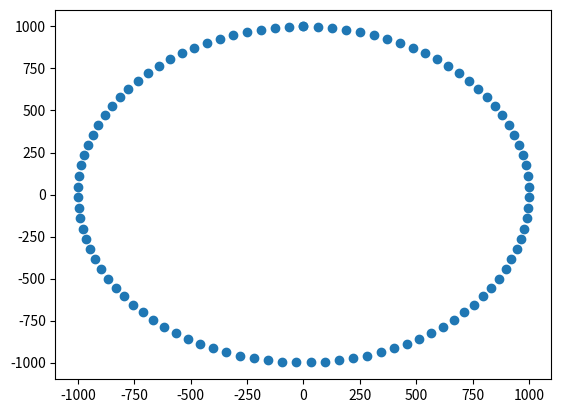

Source code (Python):
# -*- coding: utf-8 -*-
"""
Created on Wed Feb 21 20:06:08 2024

[redacted]
"""

#%% bearing of a point of relative to (0,0)

import matplotlib.pyplot as plt
import numpy as np
import math
import scipy
import random

stepSize= 2 * math.pi / 99 # for the parametric equation

#Generated vertices
positions = []

t = 0
while t < 2 * math.pi:
    positions.append([1000 * math.sin(t), 1000 * math.cos(t), 0])
    t += stepSize
    
wg_pos = np.array(positions)

plt.scatter(wg_pos[:, 0], wg_pos[:, 1])


#%% bearing calculation

tan_inputs = wg_pos[:, 1]/ wg_pos[:, 0]
bearing = np.zeros(len(wg_pos))

for i, tan_input in enumerate(tan_inputs):
    if wg_pos[i, 0] > 0 and wg_pos[i, 1] > 0: # first quadrant
        bearing[i] = 90 - (math.atan(tan_input)*180/math.pi)
        
    elif wg_pos[i, 0] < 0 and wg_pos[i, 1] > 0: # second quadrant
        bearing[i] = 270 - (math.atan(tan_input)*180/math.pi)
        
    elif wg_pos[i, 0] < 0 and wg_pos[i, 1] < 0: # third quadrant
        bearing[i] = 270 - (math.atan(tan_input)*180/math.pi)
        
    elif wg_pos[i, 0] > 0 and wg_pos[i, 1] < 0: # fourth quadrant
        bearing[i] = 90 - (math.atan(tan_input)*180/math.pi)
    
    elif wg_pos[i, 0] > 0 and wg_pos[i, 1] == 0: # falls on + x axis
        bearing[i] = 90
        
    elif wg_pos[i, 0] == 0 and wg_pos[i, 1] > 0: # falls on + y axis
        bearing[i] = 0
    
    elif wg_pos[i, 0] < 0 and wg_pos[i, 1] == 0: # falls on - x axis
        bearing[i] = 270
    
    elif wg_pos[i, 0] == 0 and wg_pos[i, 1] < 0: # falls on - y axis
        bearing[i] = 180
    else:
        print('Check input')
    






